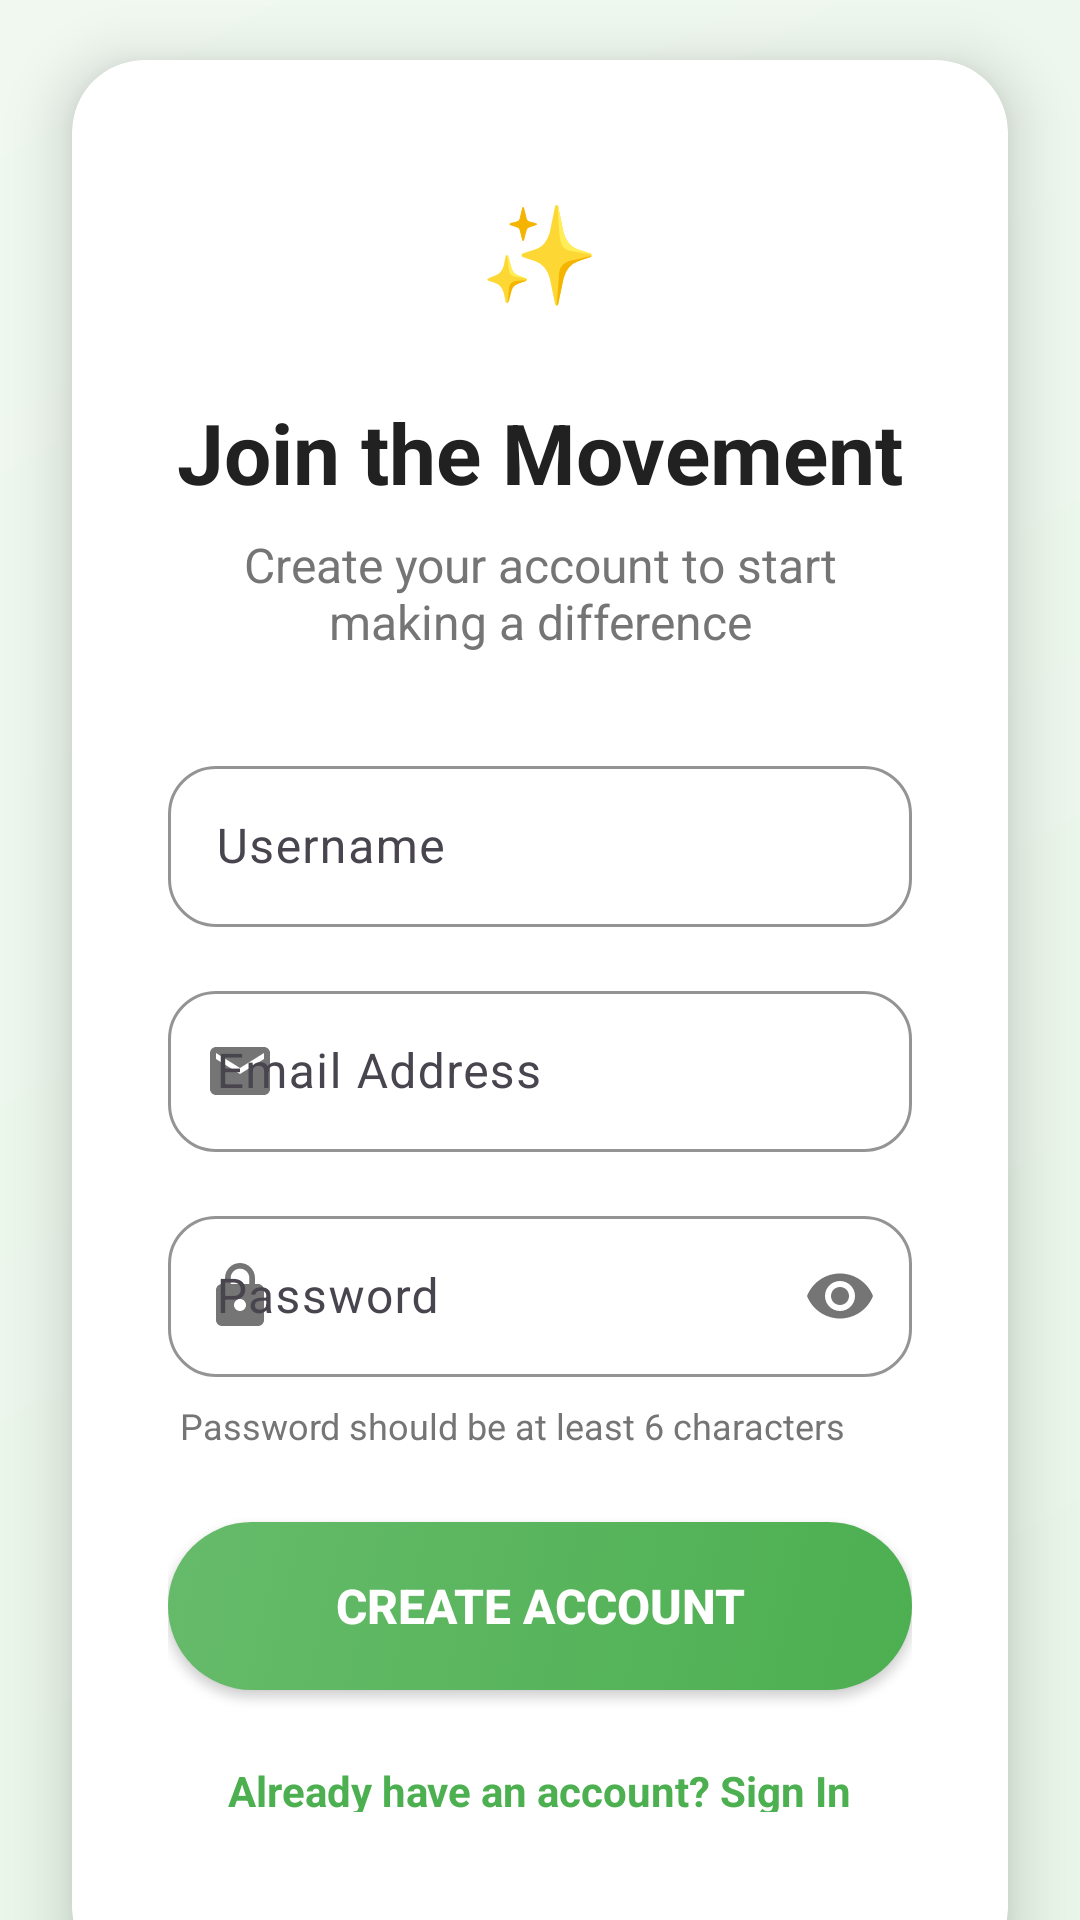

Produce the Android XML layout that renders to this screen, including the resource entries it uses.
<!-- AndroidManifest.xml: application theme Theme.SmartBinTEST -->
<!-- res/layout/activity_register.xml -->
<?xml version="1.0" encoding="utf-8"?>
<androidx.constraintlayout.widget.ConstraintLayout
    xmlns:android="http://schemas.android.com/apk/res/android"
    xmlns:app="http://schemas.android.com/apk/res-auto"
    xmlns:tools="http://schemas.android.com/tools"
    android:id="@+id/main_register_layout"
    android:layout_width="match_parent"
    android:layout_height="match_parent"
    android:background="@drawable/gradient_background"
    tools:context=".RegisterActivity">


    
    <View
        android:id="@+id/topDecoration"
        android:layout_width="180dp"
        android:layout_height="180dp"
        android:layout_marginTop="-90dp"
        android:layout_marginStart="-90dp"
        android:background="@drawable/circle_decoration"
        android:alpha="0.08"
        app:layout_constraintTop_toTopOf="parent"
        app:layout_constraintStart_toStartOf="parent" />

    <View
        android:id="@+id/bottomDecoration"
        android:layout_width="120dp"
        android:layout_height="120dp"
        android:layout_marginEnd="-60dp"
        android:layout_marginBottom="-60dp"
        android:background="@drawable/circle_decoration"
        android:alpha="0.06"
        app:layout_constraintEnd_toEndOf="parent"
        app:layout_constraintBottom_toBottomOf="parent" />

    
    <androidx.cardview.widget.CardView
        android:id="@+id/registerCard"
        android:layout_width="0dp"
        android:layout_height="wrap_content"
        android:layout_marginStart="24dp"
        android:layout_marginEnd="24dp"
        android:layout_marginTop="40dp"
        app:cardCornerRadius="24dp"
        app:cardElevation="12dp"
        app:cardBackgroundColor="@android:color/white"
        app:layout_constraintTop_toTopOf="parent"
        app:layout_constraintStart_toStartOf="parent"
        app:layout_constraintEnd_toEndOf="parent"
        app:layout_constraintBottom_toBottomOf="parent">

        <LinearLayout
            android:layout_width="match_parent"
            android:layout_height="wrap_content"
            android:orientation="vertical"
            android:padding="32dp">

            
            <TextView
                android:id="@+id/logoIcon"
                android:layout_width="64dp"
                android:layout_height="64dp"
                android:layout_gravity="center"
                android:text="✨"
                android:textSize="32sp"
                android:gravity="center"
                android:background="@drawable/circle_decoration"
                android:backgroundTint="#E8F5E8"
                android:layout_marginBottom="16dp" />

            <TextView
                android:id="@+id/registerHeader"
                android:layout_width="wrap_content"
                android:layout_height="wrap_content"
                android:text="Join the Movement"
                android:textSize="28sp"
                android:textStyle="bold"
                android:textColor="#212121"
                android:layout_gravity="center"
                android:layout_marginBottom="8dp"/>

            <TextView
                android:id="@+id/registerSubtitle"
                android:layout_width="wrap_content"
                android:layout_height="wrap_content"
                android:text="Create your account to start making a difference"
                android:textSize="16sp"
                android:textColor="#757575"
                android:layout_gravity="center"
                android:textAlignment="center"
                android:layout_marginBottom="32dp"/>

            
            <com.google.android.material.textfield.TextInputLayout
                android:id="@+id/usernameInputLayout"
                android:layout_width="match_parent"
                android:layout_height="wrap_content"
                android:layout_marginBottom="16dp"
                app:boxBackgroundMode="outline"
                app:boxCornerRadiusTopStart="16dp"
                app:boxCornerRadiusTopEnd="16dp"
                app:boxCornerRadiusBottomStart="16dp"
                app:boxCornerRadiusBottomEnd="16dp"
                app:boxStrokeColor="#4CAF50"
                app:hintTextColor="#4CAF50"
                app:startIconTint="#757575">

                <com.google.android.material.textfield.TextInputEditText
                    android:id="@+id/usernameEditText"
                    android:layout_width="match_parent"
                    android:layout_height="wrap_content"
                    android:hint="Username"
                    android:inputType="textPersonName"
                    android:padding="16dp" />

            </com.google.android.material.textfield.TextInputLayout>

            
            <com.google.android.material.textfield.TextInputLayout
                android:id="@+id/emailInputLayout"
                android:layout_width="match_parent"
                android:layout_height="wrap_content"
                android:layout_marginBottom="16dp"
                app:boxBackgroundMode="outline"
                app:boxCornerRadiusTopStart="16dp"
                app:boxCornerRadiusTopEnd="16dp"
                app:boxCornerRadiusBottomStart="16dp"
                app:boxCornerRadiusBottomEnd="16dp"
                app:boxStrokeColor="#4CAF50"
                app:hintTextColor="#4CAF50"
                app:startIconDrawable="@drawable/ic_email"
                app:startIconTint="#757575">

                <com.google.android.material.textfield.TextInputEditText
                    android:id="@+id/emailEditText"
                    android:layout_width="match_parent"
                    android:layout_height="wrap_content"
                    android:hint="Email Address"
                    android:inputType="textEmailAddress"
                    android:padding="16dp" />

            </com.google.android.material.textfield.TextInputLayout>

            
            <com.google.android.material.textfield.TextInputLayout
                android:id="@+id/passwordInputLayout"
                android:layout_width="match_parent"
                android:layout_height="wrap_content"
                android:layout_marginBottom="8dp"
                app:boxBackgroundMode="outline"
                app:boxCornerRadiusTopStart="16dp"
                app:boxCornerRadiusTopEnd="16dp"
                app:boxCornerRadiusBottomStart="16dp"
                app:boxCornerRadiusBottomEnd="16dp"
                app:boxStrokeColor="#4CAF50"
                app:hintTextColor="#4CAF50"
                app:startIconDrawable="@drawable/ic_lock"
                app:startIconTint="#757575"
                app:endIconMode="password_toggle"
                app:endIconTint="#757575">

                <com.google.android.material.textfield.TextInputEditText
                    android:id="@+id/passwordEditText"
                    android:layout_width="match_parent"
                    android:layout_height="wrap_content"
                    android:hint="Password"
                    android:inputType="textPassword"
                    android:padding="16dp" />

            </com.google.android.material.textfield.TextInputLayout>

            
            <TextView
                android:id="@+id/passwordStrengthText"
                android:layout_width="wrap_content"
                android:layout_height="wrap_content"
                android:text="Password should be at least 6 characters"
                android:textSize="12sp"
                android:textColor="#757575"
                android:layout_marginStart="4dp"
                android:layout_marginBottom="24dp"/>

            
            <Button
                android:id="@+id/registerButton"
                android:layout_width="match_parent"
                android:layout_height="56dp"
                android:layout_marginBottom="16dp"
                android:text="Create Account"
                android:textSize="16sp"
                android:textStyle="bold"
                android:textColor="@android:color/white"
                android:background="@drawable/gradient_button_background"
                android:elevation="4dp" />

            
            <TextView
                android:id="@+id/signInTextView"
                android:layout_width="wrap_content"
                android:layout_height="wrap_content"
                android:text="Already have an account? Sign In"
                android:textColor="#4CAF50"
                android:textStyle="bold"
                android:layout_gravity="center"
                android:padding="8dp"
                android:layout_marginBottom="16dp"/>

            
            <TextView
                android:id="@+id/termsTextView"
                android:layout_width="wrap_content"
                android:layout_height="wrap_content"
                android:text="By creating an account, you agree to our Terms of Service and Privacy Policy"
                android:textSize="12sp"
                android:textColor="#9E9E9E"
                android:layout_gravity="center"
                android:textAlignment="center"
                android:lineSpacingExtra="2dp"/>

        </LinearLayout>

    </androidx.cardview.widget.CardView>

    
    <ProgressBar
        android:id="@+id/registerProgressBar"
        style="?android:attr/progressBarStyle"
        android:layout_width="wrap_content"
        android:layout_height="wrap_content"
        android:visibility="gone"
        android:indeterminateTint="#4CAF50"
        app:layout_constraintBottom_toBottomOf="parent"
        app:layout_constraintEnd_toEndOf="parent"
        app:layout_constraintStart_toStartOf="parent"
        app:layout_constraintTop_toTopOf="parent" />

</androidx.constraintlayout.widget.ConstraintLayout>
<!-- resources referenced by this layout -->
<resources>
  <!-- drawable gradient_background (drawable) -->
  <?xml version="1.0" encoding="utf-8"?>
  
  <shape xmlns:android="http://schemas.android.com/apk/res/android">
      <gradient
          android:startColor="#E8F5E8"
          android:endColor="#F0F8F0"
          android:angle="135" />
  </shape>
  <!-- drawable gradient_button_background (drawable) -->
  <?xml version="1.0" encoding="utf-8"?>
  
  <selector xmlns:android="http://schemas.android.com/apk/res/android">
      <item android:state_pressed="true">
          <shape android:shape="rectangle">
              <gradient
                  android:startColor="#45A049"
                  android:endColor="#388E3C"
                  android:angle="135" />
              <corners android:radius="28dp" />
          </shape>
      </item>
      <item>
          <shape android:shape="rectangle">
              <gradient
                  android:startColor="#4CAF50"
                  android:endColor="#66BB6A"
                  android:angle="135" />
              <corners android:radius="28dp" />
          </shape>
      </item>
  </selector>
  <!-- drawable ic_email (drawable) -->
  <?xml version="1.0" encoding="utf-8"?>
  
  <vector xmlns:android="http://schemas.android.com/apk/res/android"
      android:width="24dp" android:height="24dp" android:viewportWidth="24" android:viewportHeight="24">
      <path android:fillColor="#FF000000"
          android:pathData="M20,4L4,4c-1.1,0 -1.99,0.9 -1.99,2L2,18c0,1.1 0.9,2 2,2h16c1.1,0 2,-0.9 2,-2L22,6c0,-1.1 -0.9,-2 -2,-2zM20,8l-8,5 -8,-5L4,6l8,5 8,-5v2z"/>
  </vector>
  <!-- drawable ic_lock (drawable) -->
  <?xml version="1.0" encoding="utf-8"?>
  
  <vector xmlns:android="http://schemas.android.com/apk/res/android"
      android:width="24dp" android:height="24dp" android:viewportWidth="24" android:viewportHeight="24">
      <path android:fillColor="#FF000000"
          android:pathData="M18,8h-1L17,6c0,-2.76 -2.24,-5 -5,-5S7,3.24 7,6v2L6,8c-1.1,0 -2,0.9 -2,2v10c0,1.1 0.9,2 2,2h12c1.1,0 2,-0.9 2,-2L20,10c0,-1.1 -0.9,-2 -2,-2zM12,17c-1.1,0 -2,-0.9 -2,-2s0.9,-2 2,-2 2,0.9 2,2 -0.9,2 -2,2zM15.1,8L8.9,8L8.9,6c0,-1.71 1.39,-3.1 3.1,-3.1 1.71,0 3.1,1.39 3.1,3.1v2z"/>
  </vector>
  <style name="Theme.SmartBinTEST" parent="Base.Theme.SmartBinTEST" />
  <style name="Base.Theme.SmartBinTEST" parent="Theme.Material3.DayNight.NoActionBar">
          
          
      </style>
</resources>
